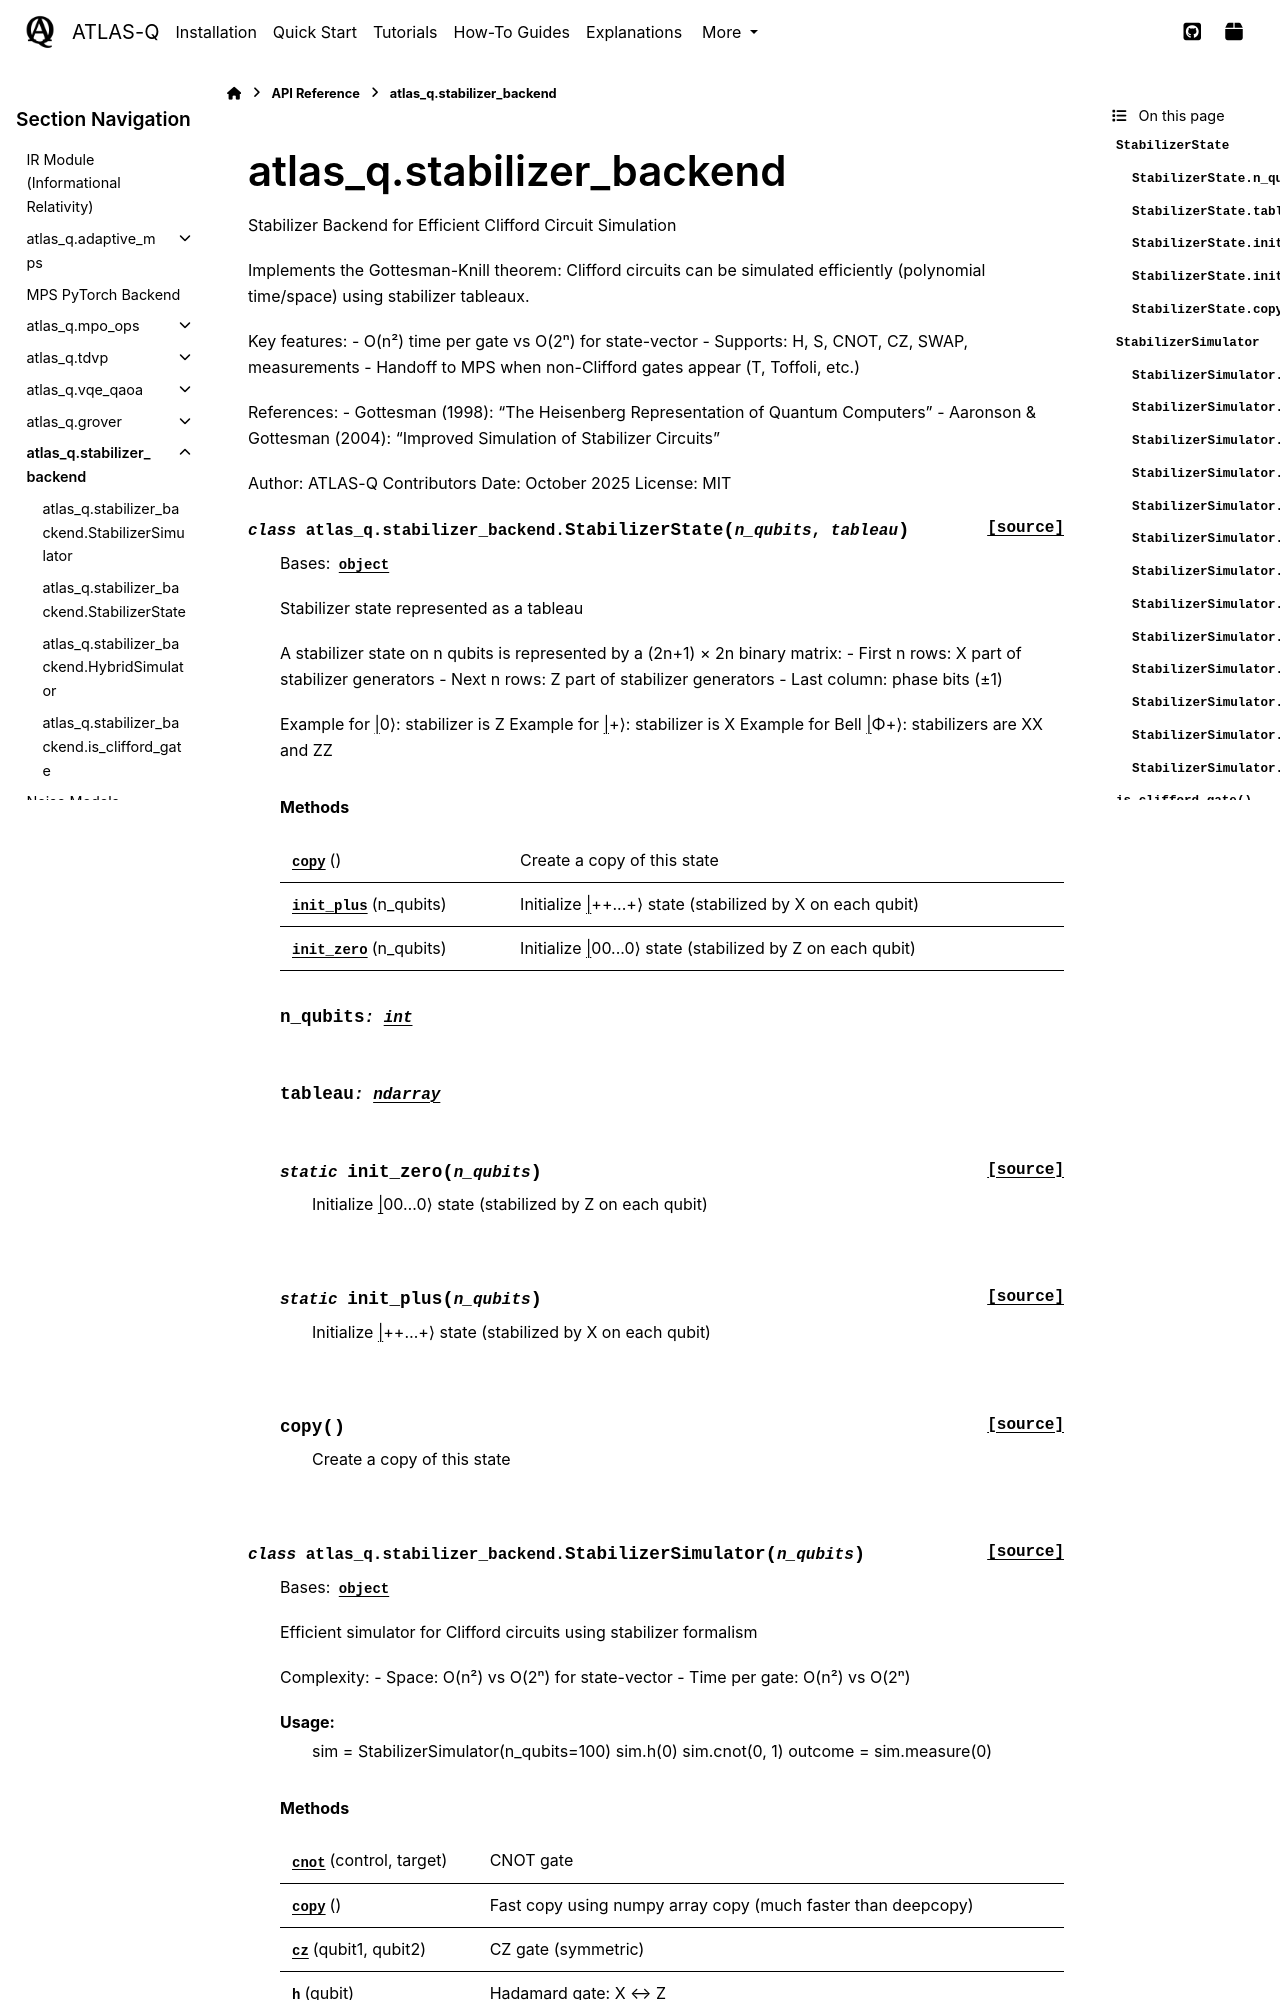

repository: followthesapper/ATLAS-Q · page: reference/stabilizer_backend.html · generator: sphinx

atlas_q.stabilizer_backend
===========================

.. automodule:: atlas_q.stabilizer_backend
   :members:
   :undoc-members:
   :show-inheritance:

Overview
--------

The ``stabilizer_backend`` module provides efficient simulation of **Clifford circuits** using the stabilizer formalism based on the **Gottesman-Knill theorem**. This enables polynomial-time simulation of an important subset of quantum circuits that would otherwise require exponential resources.

Key Features
~~~~~~~~~~~~

- **Polynomial complexity**: O(n²) time and O(n²) space for n-qubit systems
- **Exact simulation**: No approximation errors unlike tensor network methods
- **Large-scale**: Simulate 100+ qubits efficiently
- **Hybrid support**: Automatic fallback to MPS for non-Clifford gates
- **Measurement tracking**: Efficient sampling and measurement simulation
